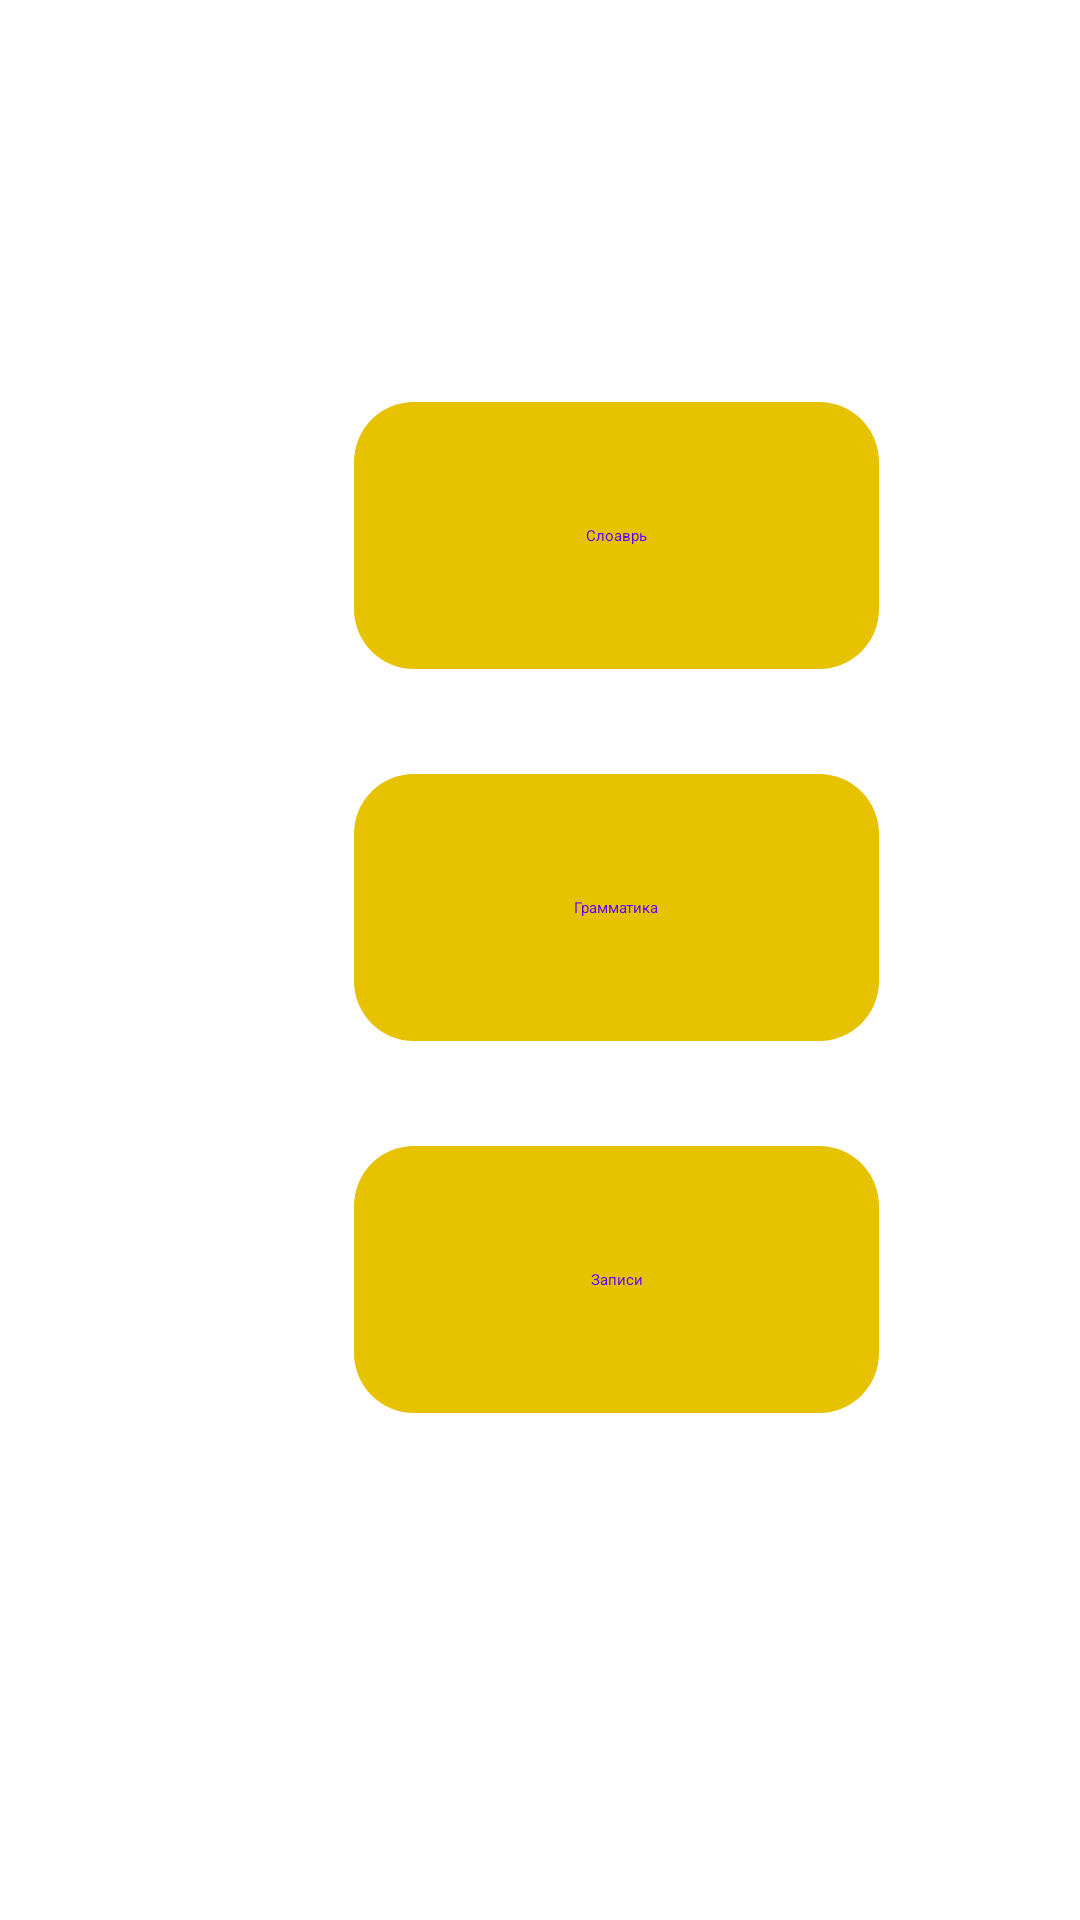

Here is an Android app screen rendered from its layout file. Give the layout XML and the strings, colors and styles it references.
<!-- AndroidManifest.xml: application theme Theme.SchoolProject -->
<!-- res/layout/activity_chosing.xml -->
<?xml version="1.0" encoding="utf-8"?>
<androidx.constraintlayout.widget.ConstraintLayout xmlns:android="http://schemas.android.com/apk/res/android"
    xmlns:app="http://schemas.android.com/apk/res-auto"
    xmlns:tools="http://schemas.android.com/tools"
    android:layout_width="match_parent"
    android:layout_height="match_parent"
    android:background="@drawable/background"
    tools:context=".view.chosing">

    <ImageButton
        android:id="@+id/notebook"
        android:layout_width="175dp"
        android:layout_height="89dp"
        android:layout_marginStart="118dp"
        android:layout_marginTop="35dp"
        android:layout_marginEnd="118dp"
        android:background="@null"
        android:scaleType="fitCenter"
        android:src="@drawable/background_button"
        app:layout_constraintBottom_toBottomOf="parent"
        app:layout_constraintEnd_toEndOf="parent"
        app:layout_constraintHorizontal_bias="0.0"
        app:layout_constraintStart_toStartOf="parent"
        app:layout_constraintTop_toBottomOf="@+id/gramma"
        app:layout_constraintVertical_bias="0.0" />

    <TextView
        android:id="@+id/noteebooktext"
        android:layout_width="wrap_content"
        android:layout_height="wrap_content"
        android:layout_marginStart="63dp"
        android:layout_marginTop="35dp"
        android:layout_marginEnd="63dp"
        android:layout_marginBottom="35dp"
        android:text="Записи"
        android:textColor="#5C00FF"
        app:layout_constraintBottom_toBottomOf="@+id/notebook"
        app:layout_constraintEnd_toEndOf="@+id/notebook"
        app:layout_constraintStart_toStartOf="@+id/notebook"
        app:layout_constraintTop_toTopOf="@+id/notebook" />

    <ImageButton
        android:id="@+id/gramma"
        android:layout_width="175dp"
        android:layout_height="89dp"
        android:layout_marginStart="118dp"
        android:layout_marginTop="35dp"
        android:layout_marginEnd="118dp"
        android:background="@null"
        android:scaleType="fitCenter"
        android:src="@drawable/background_button"
        app:layout_constraintEnd_toEndOf="parent"
        app:layout_constraintHorizontal_bias="0.0"
        app:layout_constraintStart_toStartOf="parent"
        app:layout_constraintTop_toBottomOf="@+id/dictionary" />

    <TextView
        android:id="@+id/grammatext"
        android:layout_width="wrap_content"
        android:layout_height="wrap_content"
        android:layout_marginStart="63dp"
        android:layout_marginTop="35dp"
        android:layout_marginEnd="63dp"
        android:layout_marginBottom="35dp"
        android:text="Грамматика"
        android:textColor="#5C00FF"
        app:layout_constraintBottom_toBottomOf="@+id/gramma"
        app:layout_constraintEnd_toEndOf="@+id/gramma"
        app:layout_constraintStart_toStartOf="@+id/gramma"
        app:layout_constraintTop_toTopOf="@+id/gramma" />

    <ImageButton
        android:id="@+id/dictionary"
        android:layout_width="175dp"
        android:layout_height="89dp"
        android:layout_marginStart="118dp"
        android:layout_marginTop="134dp"
        android:layout_marginEnd="118dp"
        android:layout_marginBottom="35dp"
        android:background="@null"
        android:scaleType="fitCenter"
        android:src="@drawable/background_button"
        app:layout_constraintBottom_toTopOf="@+id/gramma"
        app:layout_constraintEnd_toEndOf="parent"
        app:layout_constraintHorizontal_bias="0.0"
        app:layout_constraintStart_toStartOf="parent"
        app:layout_constraintTop_toTopOf="parent" />

    <TextView
        android:id="@+id/dicttext"
        android:layout_width="wrap_content"
        android:layout_height="wrap_content"
        android:layout_marginStart="63dp"
        android:layout_marginTop="35dp"
        android:layout_marginEnd="63dp"
        android:layout_marginBottom="35dp"
        android:text="Слоаврь"
        android:textColor="#5C00FF"
        app:layout_constraintBottom_toBottomOf="@+id/dictionary"
        app:layout_constraintEnd_toEndOf="@+id/dictionary"
        app:layout_constraintStart_toStartOf="@+id/dictionary"
        app:layout_constraintTop_toTopOf="@+id/dictionary" />

</androidx.constraintlayout.widget.ConstraintLayout>
<!-- resources referenced by this layout -->
<resources>
  <!-- drawable background_button (drawable) -->
  <?xml version="1.0" encoding="utf-8"?>
  <selector xmlns:android="http://schemas.android.com/apk/res/android">
  <item>
      <shape android:shape="rectangle">
          <solid android:color="#E7C201"/>
          <corners android:radius="20dp"/>
      </shape>
  </item>
  </selector>
  <style name="Theme.SchoolProject" parent="Base.Theme.SchoolProject">
      
      <item name="android:navigationBarColor">@android:color/transparent</item>
      <item name="android:statusBarColor">@android:color/transparent</item>
      <item name="android:windowLightStatusBar">?attr/isLightTheme</item>
    </style>
</resources>
